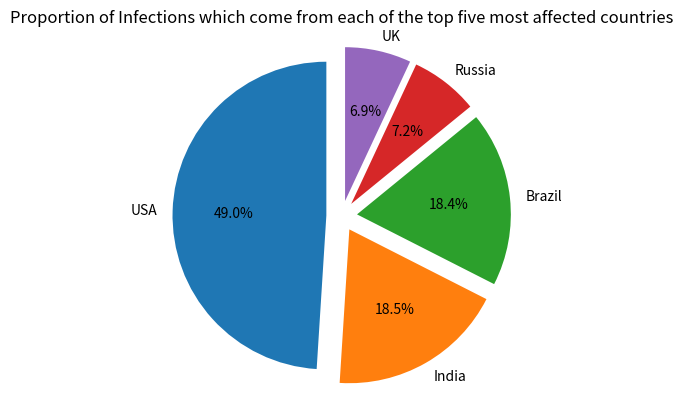

Python code for this plot:
#record every number and sum up the total
U=29862124
I=11285561
B=11205972
R=4360823
K=4234924
Sum=U+I+B+R+K
#calculate every frequency
a=U/Sum
b=I/Sum
c=B/Sum
d=R/Sum
e=K/Sum
#get the dictionary
frequency={'USA':a,'India':b,'Brazil':c,'Russia':d,'UK':e}
print(frequency)
#draw the pie chart
import matplotlib.pyplot as plt
labels='USA','India','Brazil','Russia','UK'
sizes=[a,b,c,d,e]
explode=(0.1,0.1,0.1,0.1,0.1)
plt.pie(sizes,explode=explode,labels=labels,autopct='%1.1f%%',shadow=False,startangle=90)
plt.axis('equal')
plt.title('Proportion of Infections which come from each of the top five most affected countries')
plt.show()
